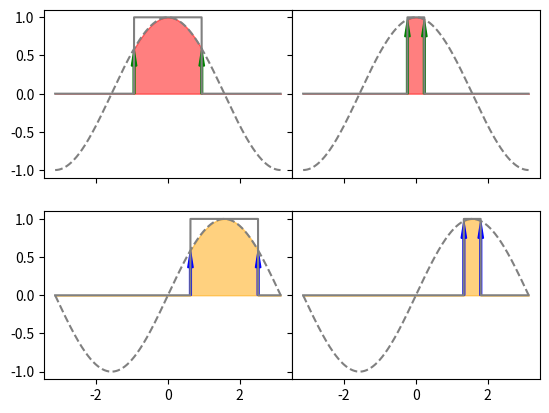

Reproduce this figure in Python.
import matplotlib.pyplot as plt
import numpy as np

# creating figure and axes
fig, ax = plt.subplots(2, 2, sharex=True, sharey=True)

# creating x axis
axis_len = 2000
phi = np.arange(-np.pi, np.pi, (2*np.pi)/2000)

# creating visual blobs
blob_widths = [600, 150]
offsets = [0, int(axis_len/4)]
centers = [int(axis_len/2) + offset for offset in offsets]

# define trigonometric functions
trigs = [np.cos, np.sin]

# define colors
attr_colors = ["green", "blue"]
repul_colors = ["red", "orange"]

for casei, case in enumerate(["front-back", "left-right"]):
    for disti, dis in enumerate(["near", "far"]):
        # choosing axis
        showax = ax[casei, disti]
        plt.axes(showax)

        # creating blobs
        VPF = np.zeros(axis_len)
        blob_width = blob_widths[disti]
        center = centers[casei]
        bstart = center - int(blob_width/2)
        bend = center + int(blob_width/2)
        VPF[bstart:bend] = 1

        # creating edges
        VPF_edge = np.zeros(axis_len)
        VPF_edge[bstart] = 1
        VPF_edge[bend] = 1

        # modulating with trig function
        VPF_mod = VPF * trigs[casei](phi)
        VPF_edge_mod = VPF_edge * trigs[casei](phi)

        # plotting
        plt.fill_between(phi, np.zeros(axis_len), VPF_mod, alpha=0.5, color=repul_colors[casei])
        plt.plot(phi, VPF, c="gray", ls="-")
        plt.plot(phi, trigs[casei](phi), c="gray", ls="--")

        # plt.plot(phi, VPF_edge_mod, c="green")
        plt.arrow(phi[bstart], 0, 0, trigs[casei](phi[bstart]), width=0.05, length_includes_head=True, edgecolor=attr_colors[casei], facecolor=attr_colors[casei])
        plt.arrow(phi[bend], 0, 0, trigs[casei](phi[bend]), width=0.05, length_includes_head=True, edgecolor=attr_colors[casei], facecolor=attr_colors[casei])
        # plt.plot(phi, VPF_mod)


plt.subplots_adjust(hspace=0.2, wspace=0)
plt.show()